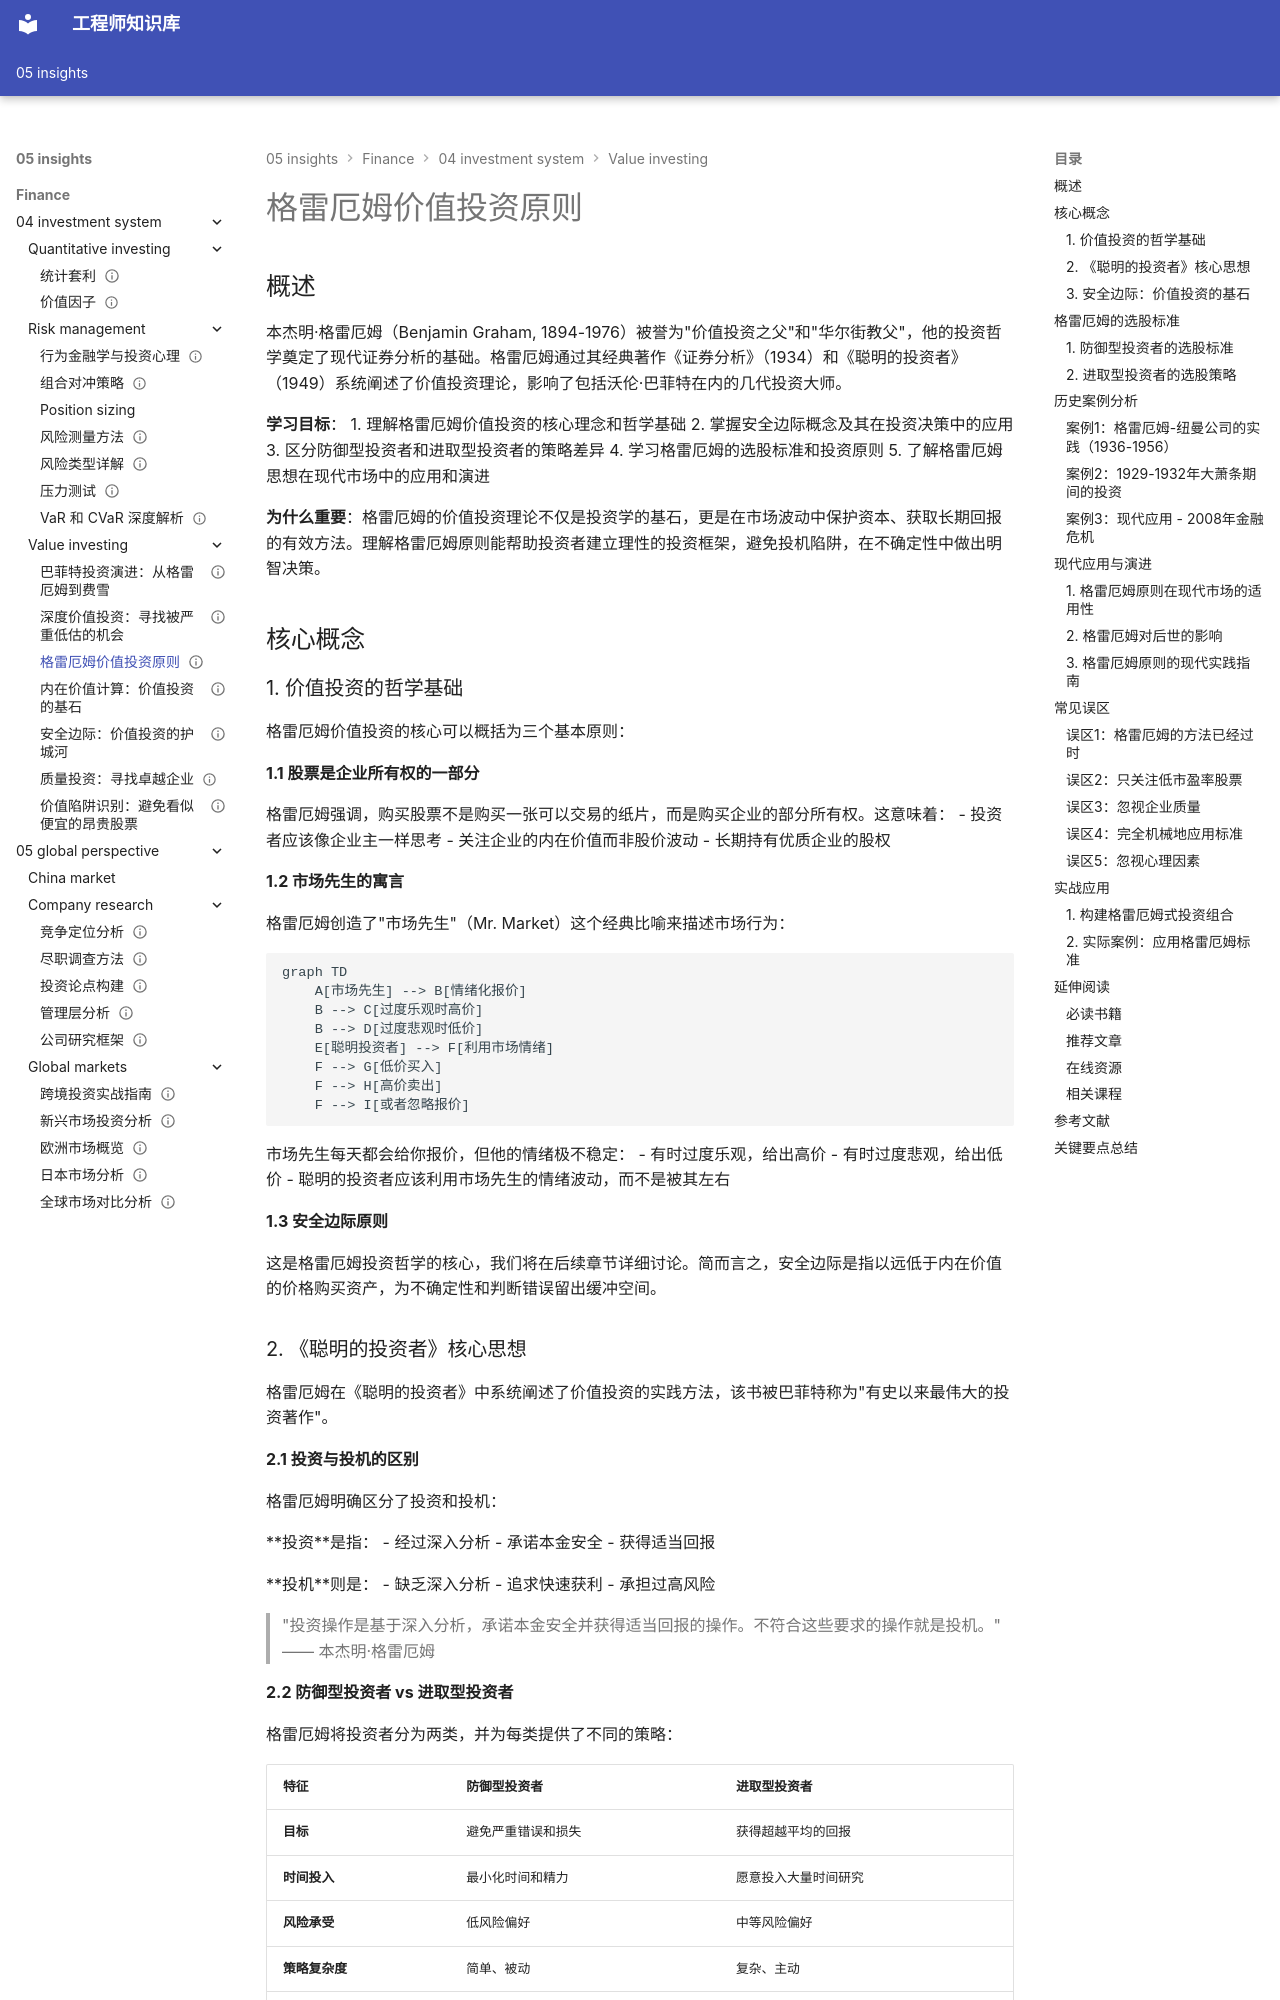

repository: Vuiora/knowledge-os · page: 05-insights/finance/04-investment-system/value-investing/graham-principles/index.html · generator: mkdocs

---
title: 格雷厄姆价值投资原则
description: 深入解析本杰明·格雷厄姆的价值投资核心思想，包括安全边际、防御型与进取型投资者策略，以及现代应用
slug: graham-principles
domain: 金融洞察
module: 投资体系
content_type: article
skill_level: intermediate
tags:
- benjamin-graham
- 价值投资
- 安全边际
- 投资大师
prerequisites:
- 财务报表分析
- 估值方法基础
related_contents:
- margin-of-safety.md
- buffett-evolution.md
- intrinsic-value.md
estimated_time: 45
difficulty_score: 3
author: Finance Knowledge System
created_at: '2024-01-15'
updated_at: '2024-01-15'
version: '1.0'
language: zh-CN
status: published
is_featured: true
---

# 格雷厄姆价值投资原则

## 概述

本杰明·格雷厄姆（Benjamin Graham, 1894-1976）被誉为"价值投资之父"和"华尔街教父"，他的投资哲学奠定了现代证券分析的基础。格雷厄姆通过其经典著作《证券分析》（1934）和《聪明的投资者》（1949）系统阐述了价值投资理论，影响了包括沃伦·巴菲特在内的几代投资大师。


**学习目标**：
1. 理解格雷厄姆价值投资的核心理念和哲学基础
2. 掌握安全边际概念及其在投资决策中的应用
3. 区分防御型投资者和进取型投资者的策略差异
4. 学习格雷厄姆的选股标准和投资原则
5. 了解格雷厄姆思想在现代市场中的应用和演进

**为什么重要**：格雷厄姆的价值投资理论不仅是投资学的基石，更是在市场波动中保护资本、获取长期回报的有效方法。理解格雷厄姆原则能帮助投资者建立理性的投资框架，避免投机陷阱，在不确定性中做出明智决策。

## 核心概念

### 1. 价值投资的哲学基础

格雷厄姆价值投资的核心可以概括为三个基本原则：

**1.1 股票是企业所有权的一部分**

格雷厄姆强调，购买股票不是购买一张可以交易的纸片，而是购买企业的部分所有权。这意味着：
- 投资者应该像企业主一样思考
- 关注企业的内在价值而非股价波动
- 长期持有优质企业的股权

**1.2 市场先生的寓言**

格雷厄姆创造了"市场先生"（Mr. Market）这个经典比喻来描述市场行为：

```mermaid
graph TD
    A[市场先生] --> B[情绪化报价]
    B --> C[过度乐观时高价]
    B --> D[过度悲观时低价]
    E[聪明投资者] --> F[利用市场情绪]
    F --> G[低价买入]
    F --> H[高价卖出]
    F --> I[或者忽略报价]
```

市场先生每天都会给你报价，但他的情绪极不稳定：
- 有时过度乐观，给出高价
- 有时过度悲观，给出低价
- 聪明的投资者应该利用市场先生的情绪波动，而不是被其左右

**1.3 安全边际原则**

这是格雷厄姆投资哲学的核心，我们将在后续章节详细讨论。简而言之，安全边际是指以远低于内在价值的价格购买资产，为不确定性和判断错误留出缓冲空间。
